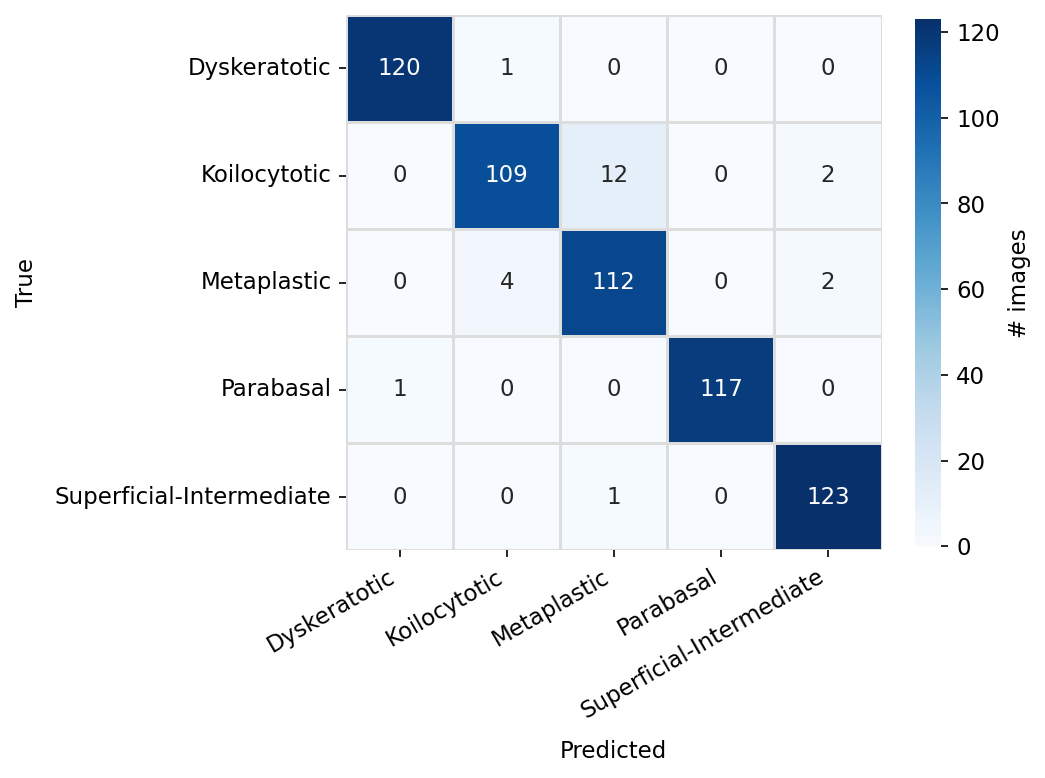

The table this chart was drawn from, first rows:
, Dyskeratotic, Koilocytotic, Metaplastic, Parabasal, Superficial-Intermediate
Dyskeratotic, 120, 1, 0, 0, 0
Koilocytotic, 0, 109, 12, 0, 2
Metaplastic, 0, 4, 112, 0, 2
Parabasal, 1, 0, 0, 117, 0
Superficial-Intermediate, 0, 0, 1, 0, 123
